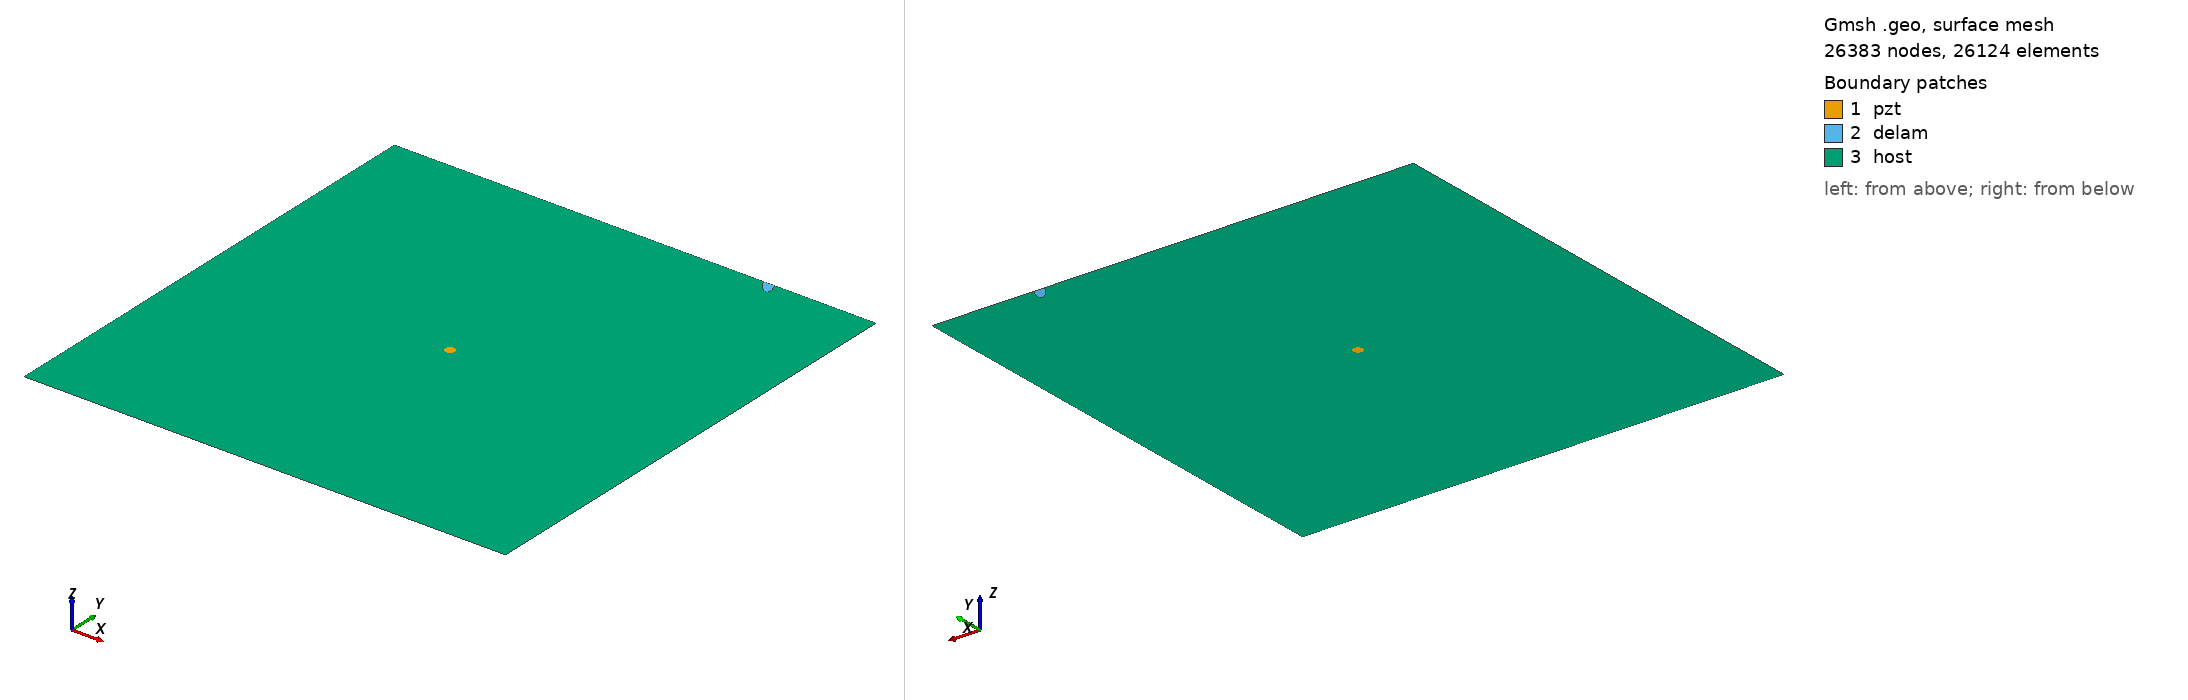

Gmsh geometry script, surface-meshed: 26383 nodes, 26124 surface elements. Boundary patches (legend numbers): 1 pzt, 2 delam, 3 host. Left view from above one corner, right view from below the opposite corner. Legend entries are the model's physical surfaces. The drawing asked Gmsh for element sizes between 1% and 20% of the model's largest extent; the script's own settings can give other sizes.

=== m_429_delam1_position_no_98_a_15mm_b_5mm_angle_120.geo (drawn) ===
SetFactory("OpenCASCADE");
L=0.500000; 
W=0.500000; 
a=0.015000; 
b=0.005000; 
x=0.388889; 
y=0.500000; 
alpha=0.666667 *Pi; 
r=0.005000; 
xpzt=0.250000; 
ypzt=0.250000; 
//+
Point(1) = {0, 0, 0, 1.0};
//+
Point(2) = {L, 0, 0, 1.0};
//+
Point(3) = {L, W, 0, 1.0};
//+
Point(4) = {0, W, 0, 1.0};
//+
Line(1) = {1, 2};
//+
Line(2) = {2, 3};
//+
Line(3) = {3, 4};
//+
Line(4) = {4, 1};
//+
Circle(5) = {xpzt, ypzt, -0, r, 0, 2*Pi};
//+
Ellipse(6) = {x, y, -0, a, b, 0, 2*Pi};
//+
Rotate {{0, 0, 1}, {x, y, 0}, alpha} {
  Curve{6}; 
}
//+
BooleanDifference{ Curve{6}; Delete; }{ Curve{3}; }
//+
Delete {
  Curve{6}; 
}
//+
Delete {
  Curve{3}; 
}
//+
Line(9) = {7, 8};
//+
Line(10) = {3, 8};
//+
Line(11) = {7, 4};
//+
Curve Loop(1) = {5};
//+
Plane Surface(1) = {1};
//+
Curve Loop(2) = {9, 7};
//+
Plane Surface(2) = {2};
//+
Curve Loop(3) = {10, -7, 11, 4, 1, 2};
//+
Curve Loop(4) = {5};
//+
Plane Surface(3) = {3, 4};
//+
Point(9) = {xpzt, ypzt, 0, 1.0};
//+
Point{9} In Surface {1};// mesh node at centre of pzt
//+
Physical Surface("pzt") = {1};
//+
Physical Surface("delam") = {2};
//+
Physical Surface("host") = {3};

Mesh.Algorithm = 6; // Frontal
Mesh.CharacteristicLengthFactor = 0.080000;
Mesh.CharacteristicLengthMin = 0.001000;
Mesh.CharacteristicLengthMax = 0.200000;
Mesh.RecombineAll = 1; // Apply recombination algorithm
Mesh.SubdivisionAlgorithm = 1; // 1: all quadrangles
Mesh.Smoothing = 1;
